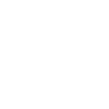
t = 0.00 s
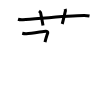
t = 4.00 s
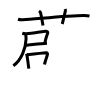
t = 8.00 s
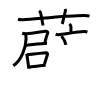
t = 12.00 s
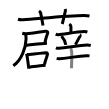
t = 15.50 s
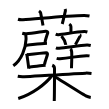
t = 20.00 s

The animated SVG that drew these frames (rendered in a browser with its animation timeline set to each time). Animation: 20 SMIL elements (animate=20); one cycle of 20.00 s.

<svg width="109px" height="109px" viewBox="0 0 px 109px" xmlns="http://www.w3.org/2000/svg" xmlns:xlink="http://www.w3.org/1999/xlink" xml:space="preserve" version="1.1"  baseProfile="full">
<path d="M18,19.3c1.56,0.5,3.38,0.6,4.95,0.5c14.36-0.91,44.53-4.22,61.09-4.29c2.6-0.01,4.17,0.24,5.47,0.49" style="fill:none;stroke:black;stroke-width:3;opacity:0">
  <animate attributeType="CSS" attributeName="opacity" from="0" to="1" begin="0s" dur="1s" repeatCount="Indefinite" fill="freeze" />
</path>
<path d="M39,11c1.12,0.92,1.48,1.2,1.6,1.77c1.12,5.32,2.08,10.79,2.4,12.73" style="fill:none;stroke:black;stroke-width:3;opacity:0">
  <animate attributeType="CSS" attributeName="opacity" from="0" to="1" begin="1s" dur="1s" repeatCount="Indefinite" fill="freeze" />
</path>
<path d="M65.13,9c0.19,0.73,0.43,1.27,0.22,2.17c-1.22,5.26-1.77,7.89-3.1,12.83" style="fill:none;stroke:black;stroke-width:3;opacity:0">
  <animate attributeType="CSS" attributeName="opacity" from="0" to="1" begin="2s" dur="1s" repeatCount="Indefinite" fill="freeze" />
</path>
<path d="M22.23,33.28c1.01,0.28,2.96,0.52,4.03,0.47c5.77-0.31,17.25-2.41,19.56-2.52c1.14-0.05,2.19,0.71,1.95,1.51c-0.6,1.99-1.82,5.03-2.77,9.45" style="fill:none;stroke:black;stroke-width:3;opacity:0">
  <animate attributeType="CSS" attributeName="opacity" from="0" to="1" begin="3s" dur="1s" repeatCount="Indefinite" fill="freeze" />
</path>
<path d="M25.84,45.3c2.9-0.09,13.68-1.72,21.13-2.1" style="fill:none;stroke:black;stroke-width:3;opacity:0">
  <animate attributeType="CSS" attributeName="opacity" from="0" to="1" begin="4s" dur="1s" repeatCount="Indefinite" fill="freeze" />
</path>
<path d="M25.77,34.06c0,1.35,0.33,3.82,0.29,5.09c-0.3,8.85-4.48,20.73-12.76,26.59" style="fill:none;stroke:black;stroke-width:3;opacity:0">
  <animate attributeType="CSS" attributeName="opacity" from="0" to="1" begin="5s" dur="1s" repeatCount="Indefinite" fill="freeze" />
</path>
<path d="M26.44,53.75c0.13,0.44,0.55,1.42,0.59,1.76c0.31,2.43,1.29,8.45,1.73,13.05" style="fill:none;stroke:black;stroke-width:3;opacity:0">
  <animate attributeType="CSS" attributeName="opacity" from="0" to="1" begin="6s" dur="1s" repeatCount="Indefinite" fill="freeze" />
</path>
<path d="M27.08,54.86c3.53-0.49,16.72-2.15,19.13-2.23c1-0.03,1.37,1.02,1.24,1.75c-0.54,2.87-2.39,6.39-2.92,10.06" style="fill:none;stroke:black;stroke-width:3;opacity:0">
  <animate attributeType="CSS" attributeName="opacity" from="0" to="1" begin="7s" dur="1s" repeatCount="Indefinite" fill="freeze" />
</path>
<path d="M28.96,67.19c2.92-0.21,13.13-1.63,16.64-1.89" style="fill:none;stroke:black;stroke-width:3;opacity:0">
  <animate attributeType="CSS" attributeName="opacity" from="0" to="1" begin="8s" dur="1s" repeatCount="Indefinite" fill="freeze" />
</path>
<path d="M69.27,24.09c1.12,0.82,1.68,0.82,1.68,2.73c0,1.91,0,3.54,0,6.05" style="fill:none;stroke:black;stroke-width:3;opacity:0">
  <animate attributeType="CSS" attributeName="opacity" from="0" to="1" begin="9s" dur="1s" repeatCount="Indefinite" fill="freeze" />
</path>
<path d="M55.7,34.2c0.91,0.43,1.98,0.5,2.89,0.43c5.15-0.37,17.85-2.71,25.63-3.03c1.52-0.06,2.43,0.21,3.19,0.42" style="fill:none;stroke:black;stroke-width:3;opacity:0">
  <animate attributeType="CSS" attributeName="opacity" from="0" to="1" begin="10s" dur="1s" repeatCount="Indefinite" fill="freeze" />
</path>
<path d="M61.47,35.91c2.82,3.33,4.1,6.73,4.35,8.92" style="fill:none;stroke:black;stroke-width:3;opacity:0">
  <animate attributeType="CSS" attributeName="opacity" from="0" to="1" begin="11s" dur="1s" repeatCount="Indefinite" fill="freeze" />
</path>
<path d="M79.85,34.79c0.53,0.32,0.18,1.52,0.03,1.76c-1.53,2.44-3.47,6.62-4.52,8.02" style="fill:none;stroke:black;stroke-width:3;opacity:0">
  <animate attributeType="CSS" attributeName="opacity" from="0" to="1" begin="12s" dur="1s" repeatCount="Indefinite" fill="freeze" />
</path>
<path d="M55.9,47.79c1.05,0.4,2.29,0.44,3.34,0.4c6.73-0.23,19.9-2.91,27.79-3.14c1.76-0.05,2.82,0.19,3.7,0.39" style="fill:none;stroke:black;stroke-width:3;opacity:0">
  <animate attributeType="CSS" attributeName="opacity" from="0" to="1" begin="13s" dur="1s" repeatCount="Indefinite" fill="freeze" />
</path>
<path d="M56.66,58.41c0.87,0.24,2.46,0.31,3.33,0.24c11.04-0.8,16.24-2.46,26.48-2.97c1.44-0.07,2.32,0.12,3.04,0.24" style="fill:none;stroke:black;stroke-width:3;opacity:0">
  <animate attributeType="CSS" attributeName="opacity" from="0" to="1" begin="14s" dur="1s" repeatCount="Indefinite" fill="freeze" />
</path>
<path d="M70.29,48.87c0.39,0.25,1.23,1.86,1.31,2.36c0.46,2.85-0.11,16.33-0.13,17.06" style="fill:none;stroke:black;stroke-width:3;opacity:0">
  <animate attributeType="CSS" attributeName="opacity" from="0" to="1" begin="15s" dur="1s" repeatCount="Indefinite" fill="freeze" />
</path>
<path d="M17.75,76.32c1.94,0.38,4.15,0.51,6.38,0.38c11.37-0.63,44.36-2.82,61.55-3.57c2.21-0.09,3.6,0.07,5.82,0.34" style="fill:none;stroke:black;stroke-width:3;opacity:0">
  <animate attributeType="CSS" attributeName="opacity" from="0" to="1" begin="16s" dur="1s" repeatCount="Indefinite" fill="freeze" />
</path>
<path d="M52.25,65.25c1.25,0.5,2.25,2.22,2.25,3.25c0,10.5,0,26.25-0.25,32.5" style="fill:none;stroke:black;stroke-width:3;opacity:0">
  <animate attributeType="CSS" attributeName="opacity" from="0" to="1" begin="17s" dur="1s" repeatCount="Indefinite" fill="freeze" />
</path>
<path d="M52.25,75.25C45.75,84,32.5,94,18.25,98.5" style="fill:none;stroke:black;stroke-width:3;opacity:0">
  <animate attributeType="CSS" attributeName="opacity" from="0" to="1" begin="18s" dur="1s" repeatCount="Indefinite" fill="freeze" />
</path>
<path d="M54.5,76.5c4.62,2.77,26.36,16.69,31.38,19.42c1.7,0.92,3.16,1.32,4.87,1.58" style="fill:none;stroke:black;stroke-width:3;opacity:0">
  <animate attributeType="CSS" attributeName="opacity" from="0" to="1" begin="19s" dur="1s" repeatCount="Indefinite" fill="freeze" />
</path>
</svg>
